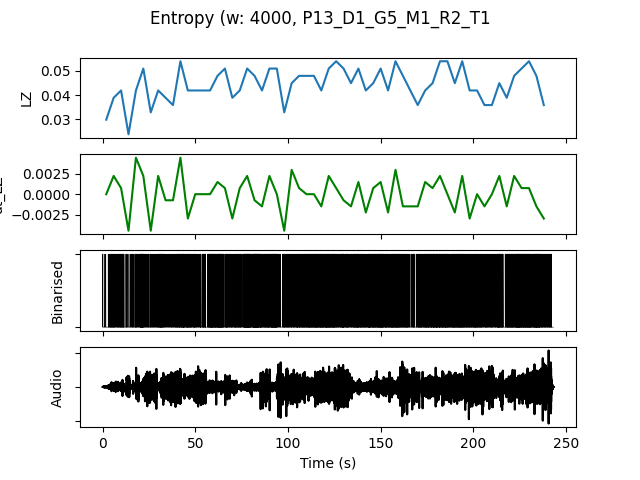

The table this chart was drawn from, first rows:
, t0, LZ, dt_LZ, IOI, nCounts
0.0, 0.0, 0.02991, 0.0, 2000, 8
4.0, 4.0, 0.03889, 0.002244, 1000, 16
8.0, 8.0, 0.04188, 0.0007479, 941.2, 17
12.0, 12.0, 0.02393, -0.004487, 2286, 7
16.0, 16.0, 0.04188, 0.004487, 1143, 14
20.0, 20.0, 0.05085, 0.002244, 695.7, 23
24.0, 24.0, 0.03291, -0.004487, 1231, 13
28.0, 28.0, 0.04188, 0.002244, 761.9, 21
32.0, 32.0, 0.03889, -0.0007479, 1231, 13
36.0, 36.0, 0.0359, -0.0007479, 1231, 13
40.0, 40.0, 0.05385, 0.004487, 666.7, 24
44.0, 44.0, 0.04188, -0.002991, 800.0, 20
48.0, 48.0, 0.04188, 0.0, 941.2, 17
52.0, 52.0, 0.04188, 0.0, 888.9, 18
56.0, 56.0, 0.04188, 0.0, 695.7, 23
60.0, 60.0, 0.04786, 0.001496, 592.6, 27
64.0, 64.0, 0.05085, 0.0007479, 761.9, 21
68.0, 68.0, 0.03889, -0.002991, 941.2, 17
72.0, 72.0, 0.04188, 0.0007479, 941.2, 17
76.0, 76.0, 0.05085, 0.002244, 500.0, 32
80.0, 80.0, 0.04786, -0.0007479, 516.1, 31
84.0, 84.0, 0.04188, -0.001496, 727.3, 22
88.0, 88.0, 0.05085, 0.002244, 666.7, 24
92.0, 92.0, 0.05085, 0.0, 761.9, 21
96.0, 96.0, 0.03291, -0.004487, 1143, 14
100.0, 100.0, 0.04487, 0.002991, 1067, 15
104.0, 104.0, 0.04786, 0.0007479, 761.9, 21
108.0, 108.0, 0.04786, 0.0, 695.7, 23
112.0, 112.0, 0.04786, 0.0, 666.7, 24
116.0, 116.0, 0.04188, -0.001496, 695.7, 23
120.0, 120.0, 0.05085, 0.002244, 640.0, 25
124.0, 124.0, 0.05385, 0.0007479, 842.1, 19
128.0, 128.0, 0.05085, -0.0007479, 695.7, 23
132.0, 132.0, 0.04487, -0.001496, 941.2, 17
136.0, 136.0, 0.05085, 0.001496, 666.7, 24
140.0, 140.0, 0.04188, -0.002244, 800.0, 20
144.0, 144.0, 0.04487, 0.0007479, 727.3, 22
148.0, 148.0, 0.05085, 0.001496, 615.4, 26
152.0, 152.0, 0.04188, -0.002244, 761.9, 21
156.0, 156.0, 0.05385, 0.002991, 640.0, 25
160.0, 160.0, 0.04786, -0.001496, 800.0, 20
164.0, 164.0, 0.04188, -0.001496, 1000, 16
168.0, 168.0, 0.0359, -0.001496, 1000, 16
172.0, 172.0, 0.04188, 0.001496, 761.9, 21
176.0, 176.0, 0.04487, 0.0007479, 695.7, 23
180.0, 180.0, 0.05385, 0.002244, 640.0, 25
184.0, 184.0, 0.05385, 0.0, 727.3, 22
188.0, 188.0, 0.04487, -0.002244, 727.3, 22
192.0, 192.0, 0.05385, 0.002244, 666.7, 24
196.0, 196.0, 0.04188, -0.002991, 842.1, 19
200.0, 200.0, 0.04188, 0.0, 727.3, 22
204.0, 204.0, 0.0359, -0.001496, 1067, 15
208.0, 208.0, 0.0359, 0.0, 1067, 15
212.0, 212.0, 0.04487, 0.002244, 695.7, 23
216.0, 216.0, 0.03889, -0.001496, 1000, 16
220.0, 220.0, 0.04786, 0.002244, 640.0, 25
224.0, 224.0, 0.05085, 0.0007479, 592.6, 27
228.0, 228.0, 0.05385, 0.0007479, 640.0, 25
232.0, 232.0, 0.04786, -0.001496, 551.7, 29
236.0, 236.0, 0.0359, -0.002991, 1067, 15
